Run: headless pygame with SDL's dummy video driver; simulated clock (each Clock.tick advances the game by its frame time, no real sleeping); random seed 0; keys injected as events and as key.get_pressed() state; no mouse input.
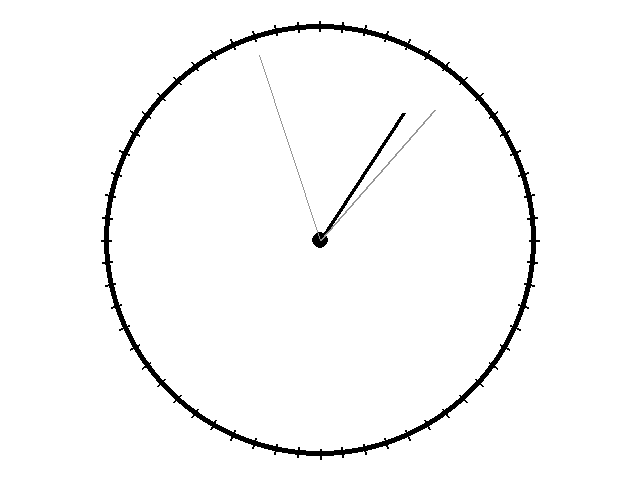
Frame 1 of 4 · flips 1–60 · no input
Frame 2 of 4 · flips 61–180 · tapped SPACE, RETURN · held RIGHT (→), D · screen unchanged from frame 1, image omitted
Frame 3 of 4 · flips 181–300 · held DOWN (↓), S · screen unchanged from frame 2, image omitted
Frame 4 of 4 · flips 301–420 · held LEFT (←), A, UP (↑), W · screen unchanged from frame 3, image omitted

The pygame program that drew these frames:

import pygame
import time
import math


def Now(seconds=None):
    now = time.localtime(seconds)
    return now.tm_hour, now.tm_min, now.tm_sec


def Deg2Rad(angle):
    return angle * math.pi / 180


def Lerp(a, b, t):
    return a + (b-a)*t


WIDTH = 640
HEIGHT = 480

pygame.init()
window = pygame.display.set_mode((WIDTH, HEIGHT))
clock = pygame.time.Clock()

RADIUS = min(WIDTH, HEIGHT) * 0.45
THICKNESS = RADIUS * 0.02

center = (WIDTH // 2, HEIGHT // 2)

black = (0, 0, 0)
white = (255, 255, 255)
gray = (150, 150, 150)

s_length = RADIUS * 0.9
m_length = RADIUS * 0.8
h_length = RADIUS * 0.7

t = None
while True:
    for event in pygame.event.get():
        if event.type == pygame.QUIT:
            exit()

    window.fill(white)

    pygame.draw.circle(window, black, center, RADIUS)
    pygame.draw.circle(window, white, center, RADIUS-THICKNESS)
    pygame.draw.circle(window, black, center, THICKNESS * 2)

    for i in range(60):
        l = 5
        r = RADIUS - THICKNESS//2
        p1 = ((r - l) * math.cos(Deg2Rad(i * 6)) + center[0], (r - l) * math.sin(Deg2Rad(i * 6)) + center[1])
        p2 = ((r + l) * math.cos(Deg2Rad(i * 6)) + center[0], (r + l) * math.sin(Deg2Rad(i * 6)) + center[1])
        pygame.draw.line(window, black, p1, p2, 2)

    h, m, s = Now(t)
    # t += 1

    pygame.display.set_caption(f"{h:02}:{m:02}:{s:02}")

    s_angle = Deg2Rad(s * 6 - 90)
    m_angle = Deg2Rad(Lerp(m, m+1, s/60) * 6 - 90)
    h_angle = Deg2Rad(Lerp(h, h+1, m/60 + s/3600) * 30 - 90)

    s_point = (s_length * math.cos(s_angle) + center[0], s_length * math.sin(s_angle) + center[1])
    m_point = (m_length * math.cos(m_angle) + center[0], m_length * math.sin(m_angle) + center[1])
    h_point = (h_length * math.cos(h_angle) + center[0], h_length * math.sin(h_angle) + center[1])

    print(h_point)

    pygame.draw.line(window, black, center, h_point, 4)
    pygame.draw.line(window, gray, center, m_point, 2)
    pygame.draw.line(window, gray, center, s_point, 1)

    pygame.display.flip()
    clock.tick(60)
